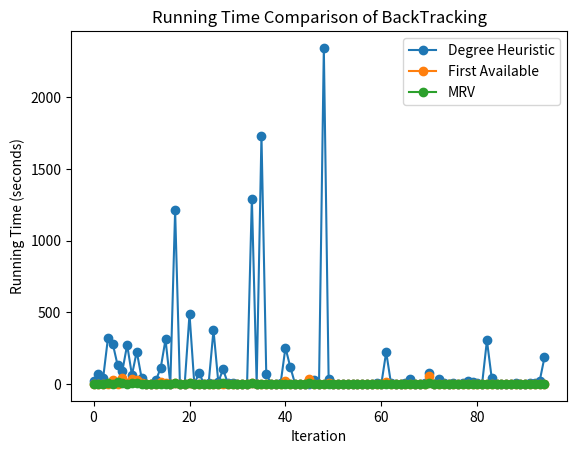

Write Python code to recreate this figure.
import matplotlib.pyplot as plt

running_time_degree_heuristic = [18.69204306602478, 67.70560479164124, 42.78557014465332, 320.82184410095215, 280.0163908004761, 
                                 132.5320439338684, 90.64337372779846, 272.54587721824646, 61.52951192855835, 226.21573901176453, 
                                 43.82061696052551, 2.5747671127319336, 0.06644606590270996, 25.078604221343994, 112.77513384819031, 
                                 310.1541700363159, 0.23194193840026855, 1211.0771429538727, 0.04993891716003418, 0.4432528018951416, 
                                 488.18235087394714, 0.055448055267333984, 75.70050597190857, 1.710655927658081, 8.795030117034912, 
                                 376.0793399810791, 12.743093013763428, 101.65507698059082, 2.9859938621520996, 3.7407290935516357, 
                                 0.29708003997802734, 0.822761058807373, 0.06989908218383789, 1294.0631880760193, 2.9343130588531494, 
                                 1733.1950199604034, 69.62827801704407, 1.9281389713287354, 0.9569830894470215, 6.544663906097412, 
                                 253.25592398643494, 119.05893111228943, 1.3630259037017822, 0.06777811050415039, 1.0019099712371826, 
                                 0.1253070831298828, 24.27426815032959, 1.6479971408843994, 2345.3276720046997, 35.704676151275635, 
                                 0.5207631587982178, 1.597311019897461, 0.15606999397277832, 0.2650339603424072, 2.782151937484741, 
                                 0.3736302852630615, 1.808608055114746, 1.4200127124786377, 0.31004905700683594, 4.228644847869873, 
                                 2.2121360301971436, 222.7069172859192, 3.8714070320129395, 2.1844022274017334, 0.6406750679016113, 
                                 3.453562021255493, 31.639946937561035, 0.5317130088806152, 0.5145161151885986, 8.881810903549194, 
                                 75.97785210609436, 0.5633697509765625, 34.886133909225464, 4.677201986312866, 0.38034892082214355, 
                                 5.227001905441284, 2.0225658416748047, 3.9986889362335205, 19.48511004447937, 10.191813230514526, 
                                 3.8552727699279785, 1.2514128684997559, 303.7436771392822, 40.24419093132019, 1.142251968383789, 
                                 0.19312691688537598, 1.4153249263763428, 0.8735759258270264, 3.0928831100463867, 1.388016939163208, 
                                 0.7959301471710205, 3.264849901199341, 3.839146852493286, 21.061549186706543, 185.51558303833008]


running_time_mrv = [0.02009296417236328, 0.06288409233093262, 0.06947803497314453, 3.9833691120147705, 0.9141590595245361, 10.787031888961792, 
                    3.9546051025390625, 0.04691815376281738, 3.2190630435943604, 4.653620958328247, 0.722012996673584, 0.07544279098510742, 
                    0.08907294273376465, 1.3551859855651855, 0.12608003616333008, 0.6851208209991455, 0.03918290138244629, 3.410078287124634,
                    0.00655817985534668, 0.07155418395996094, 5.260741949081421, 0.011273860931396484, 0.08700895309448242, 0.07654309272766113, 
                    0.05440783500671387, 0.43935728073120117, 0.3334019184112549, 8.686103105545044, 0.023993968963623047, 0.14437103271484375, 
                    0.06236100196838379, 0.023267745971679688, 0.009766340255737305, 4.8968729972839355, 0.31201910972595215, 0.06363487243652344, 
                    0.19951200485229492, 0.08674812316894531, 0.46073198318481445, 0.024561166763305664, 1.060185194015503, 0.5682229995727539, 
                    0.3480057716369629, 0.03734087944030762, 0.0730600357055664, 4.330327987670898, 0.17356085777282715, 0.07361102104187012, 
                    0.5559182167053223, 0.12046599388122559, 0.019913911819458008, 0.02824997901916504, 0.01278996467590332, 0.020788908004760742, 
                    0.04833722114562988, 0.016270875930786133, 0.16503500938415527, 0.06107521057128906, 0.046065330505371094, 0.10647988319396973, 
                    0.2108759880065918, 0.06746912002563477, 0.014748811721801758, 0.25333094596862793, 0.0026319026947021484, 0.09259796142578125, 
                    0.1410369873046875, 0.21062397956848145, 0.1201179027557373, 0.1348707675933838, 3.2332980632781982, 0.012221097946166992, 0.24941110610961914, 
                    0.15296530723571777, 0.1625957489013672, 0.08409690856933594, 0.07369017601013184, 0.02115917205810547, 0.3937501907348633, 0.03042006492614746,
                    0.12071108818054199, 0.0969700813293457, 0.18982601165771484, 0.056414127349853516, 0.032910823822021484, 0.014229059219360352, 0.11771821975708008, 
                    0.0046536922454833984, 0.09688401222229004, 0.020085811614990234, 0.011189937591552734, 0.0086669921875, 0.03979182243347168, 0.021162033081054688, 0.1802201271057129]

running_time_first_available =[0.39429211616516113, 1.563377857208252, 0.1762378215789795, 0.7070591449737549, 30.130160808563232, 0.7616531848907471, 
                               40.516124963760376, 6.370443105697632, 31.157454252243042, 26.96021032333374, 3.206552267074585, 0.3117866516113281, 0.10326290130615234, 
                               1.3166937828063965, 16.867544889450073, 4.214199781417847, 0.6997189521789551, 9.071987390518188, 0.007249355316162109, 0.024036169052124023, 
                               8.513222217559814, 0.028803110122680664, 0.4918379783630371, 0.10966014862060547, 0.010441780090332031, 0.7794880867004395, 0.23093295097351074, 
                               1.6045339107513428, 0.08512091636657715, 0.056385040283203125, 0.0209197998046875, 0.06597280502319336, 0.009359121322631836, 5.53399395942688,
                               0.27635622024536133, 1.0760118961334229, 0.6619658470153809, 0.0901021957397461, 0.46929192543029785, 0.03290295600891113, 20.999438047409058, 
                               0.4654819965362549, 0.10152912139892578, 0.013908863067626953, 0.04093289375305176, 35.088911056518555, 0.38304781913757324, 0.14883089065551758,
                               1.6492478847503662, 9.331218957901001, 0.04826998710632324, 0.1223151683807373, 0.011712074279785156, 0.022391796112060547, 0.4683260917663574,
                               0.02442002296447754, 0.3129279613494873, 0.05774998664855957, 0.04615378379821777, 0.03894400596618652, 0.0207827091217041, 10.959138870239258, 
                               0.07982301712036133, 0.5432929992675781, 0.0025942325592041016, 0.5791521072387695, 0.07888007164001465, 0.07547712326049805, 0.05900096893310547, 
                               0.3660459518432617, 58.57729887962341, 0.11070799827575684, 0.35379886627197266, 0.08105087280273438, 0.12266373634338379, 0.18584609031677246, 
                               0.03658604621887207, 0.3561370372772217, 0.07097601890563965, 0.05679202079772949, 0.2222118377685547, 0.310136079788208, 0.7340760231018066, 
                               0.12624311447143555, 0.040255069732666016, 0.00722193717956543, 0.13684415817260742, 0.023051977157592773, 0.44467926025390625, 0.004247903823852539, 
                               0.051950931549072266, 0.021235227584838867, 0.11150479316711426, 1.1534440517425537, 0.11501908302307129]

plt.plot(running_time_degree_heuristic, label='Degree Heuristic', marker='o')

# Line plot for First Available
plt.plot(running_time_first_available, label='First Available', marker='o')

# Line plot for MRV
plt.plot(running_time_mrv, label='MRV', marker='o')

# Adding labels and title
plt.xlabel('Iteration')
plt.ylabel('Running Time (seconds)')
plt.title('Running Time Comparison of BackTracking')
plt.legend()  # Show legend

# Show the plot
plt.show()